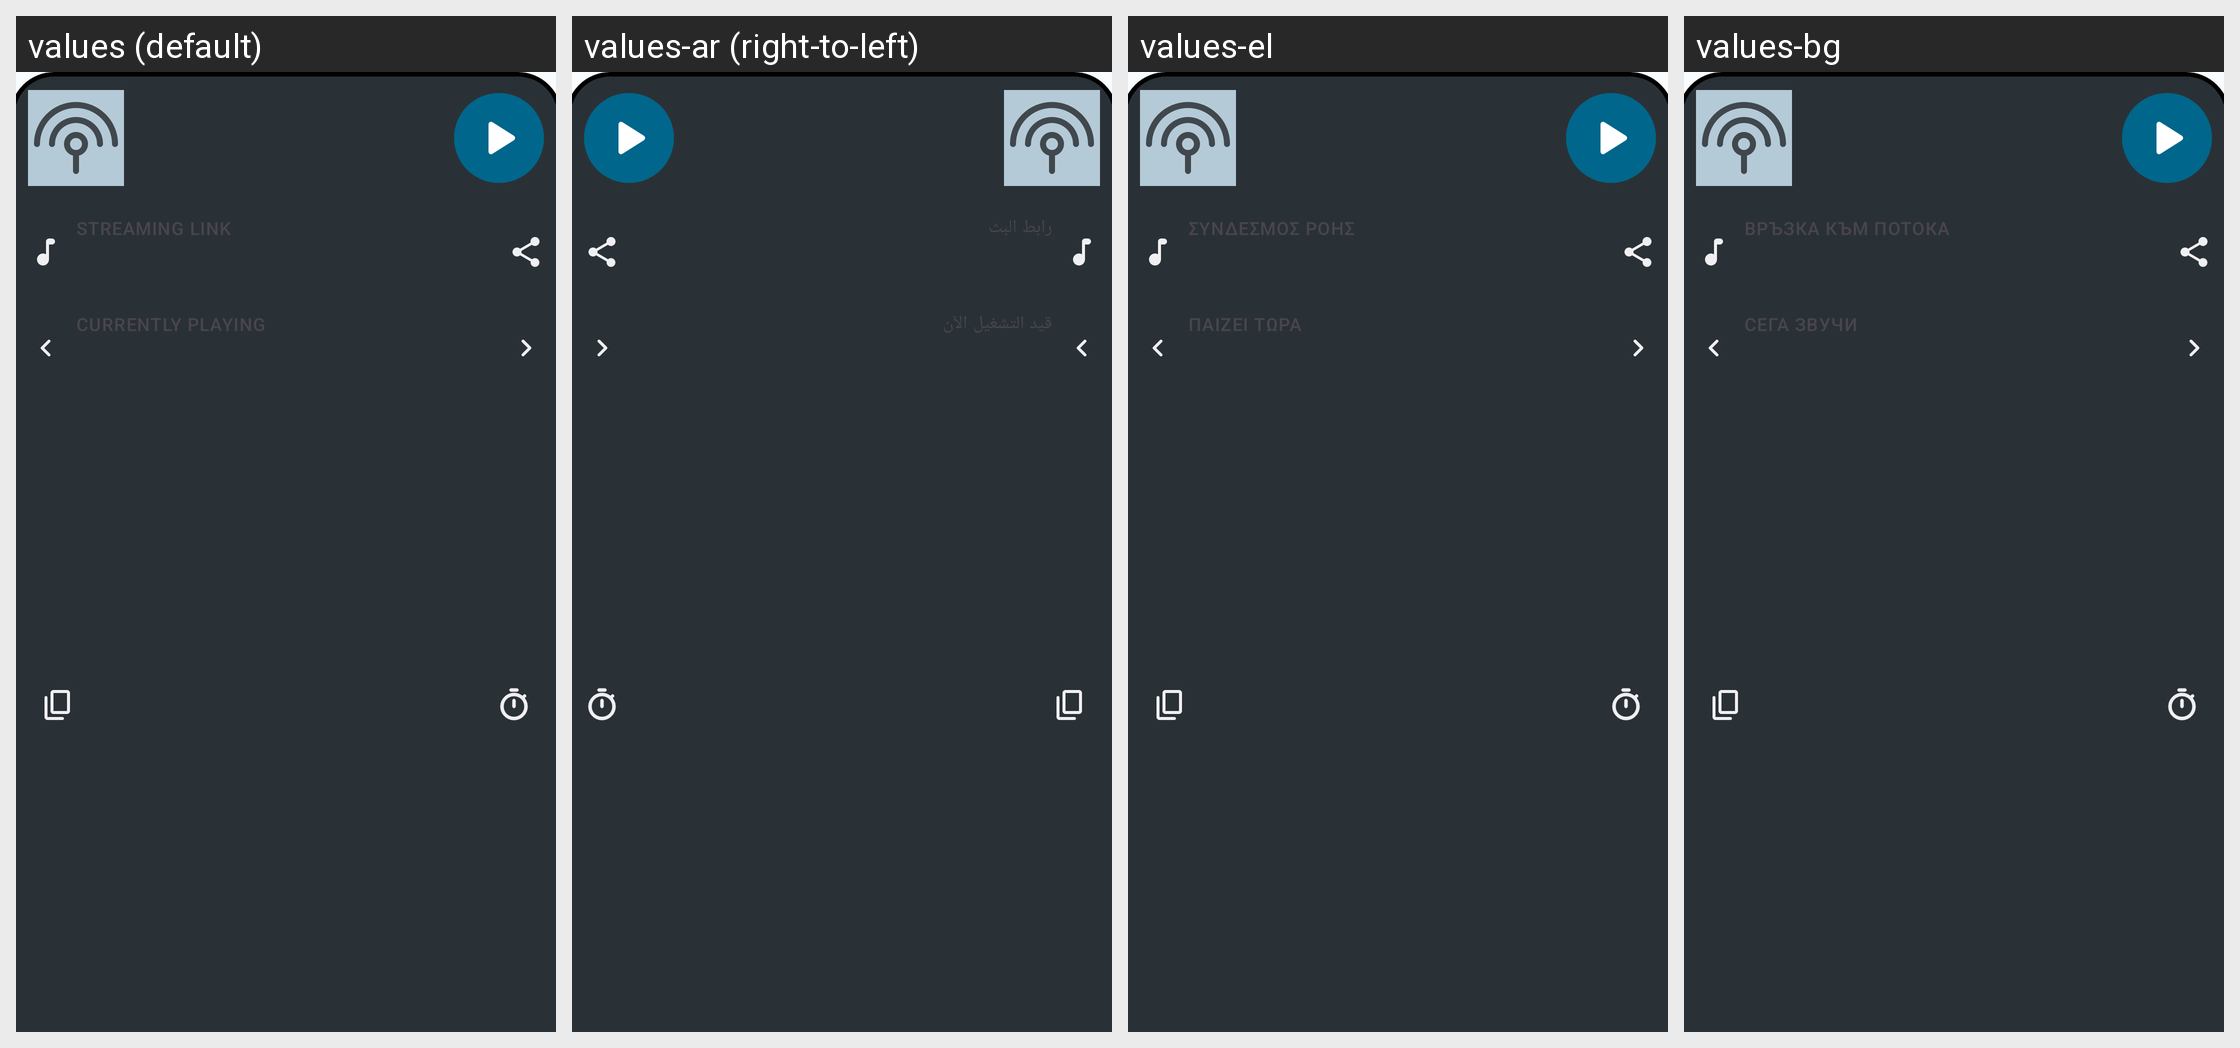

The same Android screen rendered under several of its app's locales, left to right. List the strings drawn on it with the default value and each locale's translation.
Android screen res/layout/bottom_sheet_playback_controls.xml rendered under 4 locales, left to right: values (default), values-ar (right-to-left), values-el, values-bg. Device: Nexus 5 (rendered at 1080×1920; each locale shown at half size, 540×960, under a caption strip naming it); theme AppTheme.
Other locales in the repository, not shown: values-af, values-ca, values-cs, values-da, values-de, values-es, values-fi, values-fr, values-hu, values-it, values-iw, values-ja, values-ko, values-nb, values-nl, values-pl, values-pt, values-pt-rBR, values-ro, values-ru, values-sr, values-sv, values-tr, values-uk, values-vi, values-zh-rCN, values-zh-rTW.
Strings drawn on this screen, with the default value and each locale's value (text and hints the layout hard-codes, and strings that could not be matched under every locale, appear in the picture but are not listed):

player_sheet_h2_stream_url
  values: Streaming link
  values-ar: رابط البث
  values-el: Σύνδεσμος ροής
  values-bg: Връзка към потока

player_sheet_h2_station_metadata
  values: Currently playing
  values-ar: قيد التشغيل الآن
  values-el: Παίζει τώρα
  values-bg: Сега звучи
